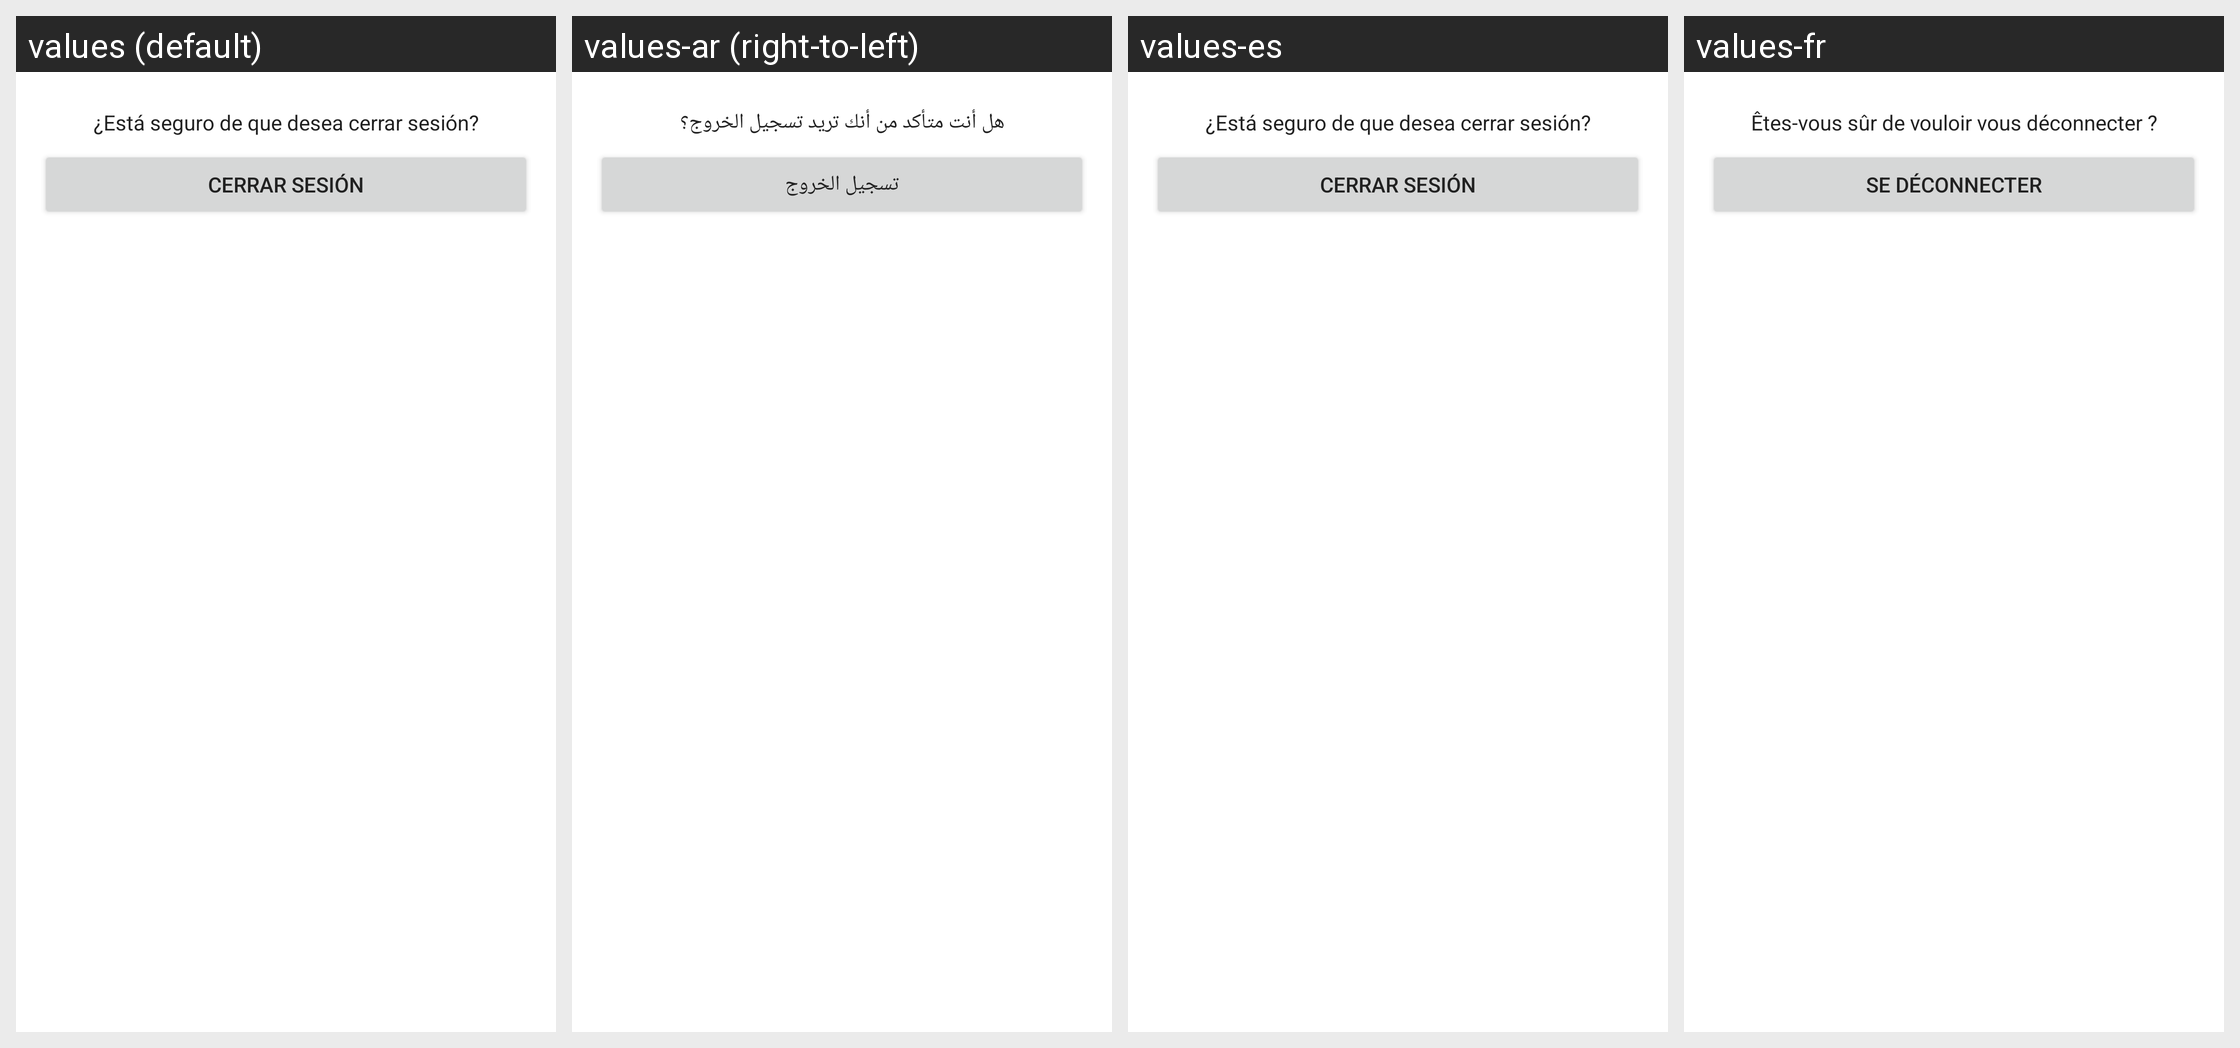

This grid shows one Android layout under several languages. Give, for every string resource on the screen, its name, the default text and each shown locale's text.
Android screen res/layout/fragment_logout.xml rendered under 4 locales, left to right: values (default), values-ar (right-to-left), values-es, values-fr. Device: Nexus 5 (rendered at 1080×1920; each locale shown at half size, 540×960, under a caption strip naming it); theme Base.Theme.RetailStock.
Strings drawn on this screen, with the default value and each locale's value (text and hints the layout hard-codes, and strings that could not be matched under every locale, appear in the picture but are not listed):

lougout_confirm_warning
  values: ¿Está seguro de que desea cerrar sesión?
  values-ar: هل أنت متأكد من أنك تريد تسجيل الخروج؟
  values-es: ¿Está seguro de que desea cerrar sesión?
  values-fr: Êtes-vous sûr de vouloir vous déconnecter ?

logout
  values: Cerrar sesión
  values-ar: تسجيل الخروج
  values-es: Cerrar sesión
  values-fr: Se Déconnecter
